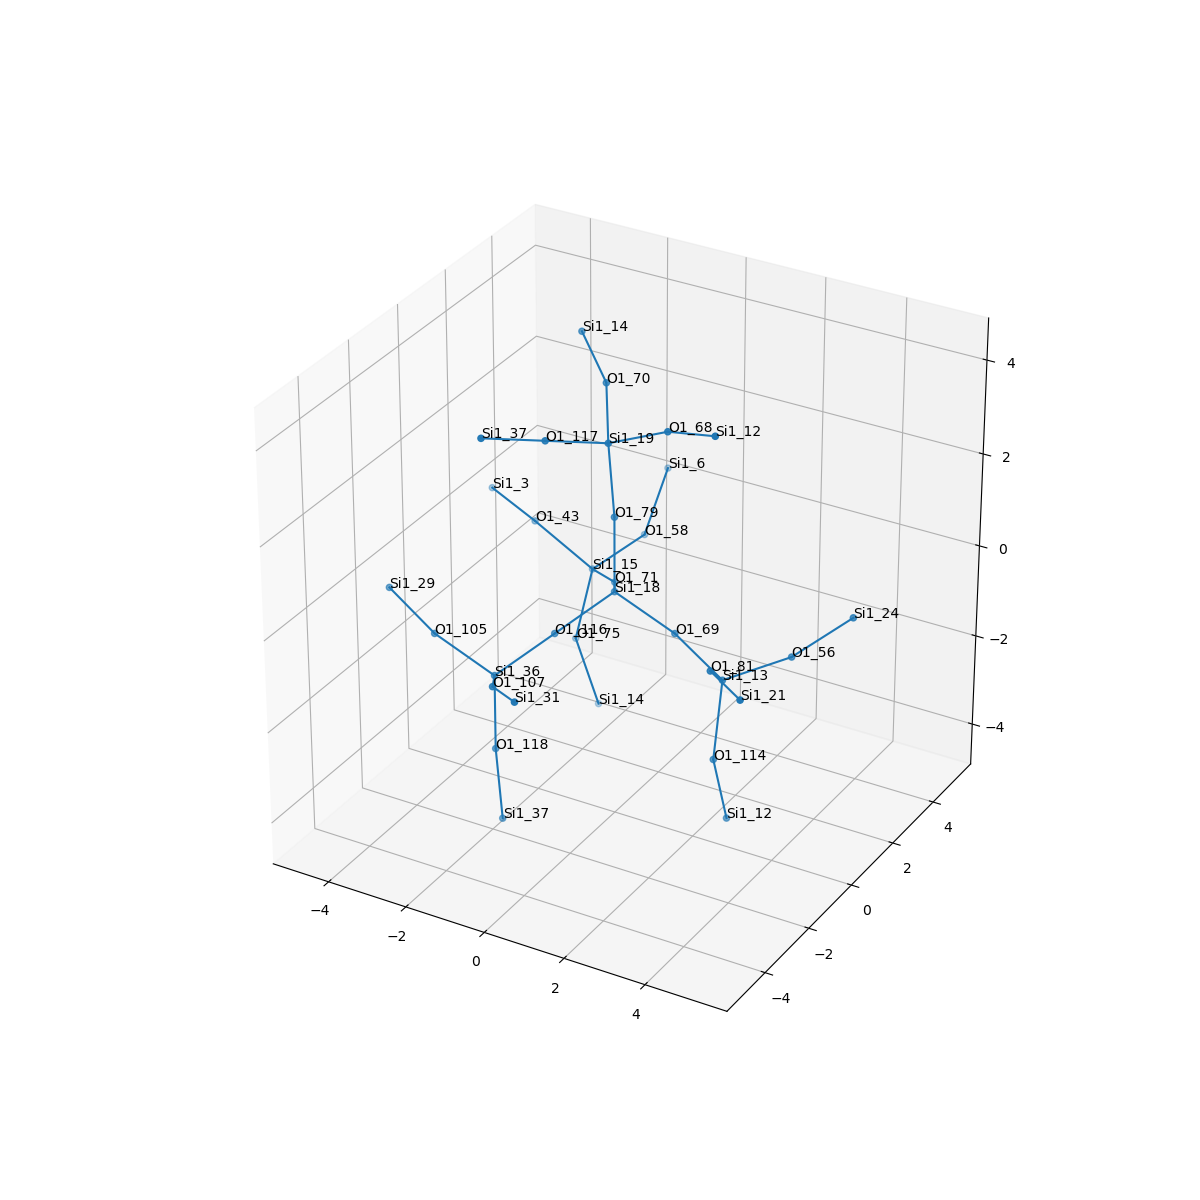

Data behind this chart, as committed beside it:
, neighbor_num, isite, atom, x, y, z, front_index
0, 0, 18, Si1, 0.0, 0.0, 0.0, 
1, 1, 69, O1, 1.519, 5.551115123125783e-17, -0.5327, 0.0
2, 1, 71, O1, -0.751, 1.32, -0.5327, 0.0
3, 1, 116, O1, -0.7603, -1.307, -0.5433, 0.0
4, 1, 79, O1, -5.551115123125783e-17, -5.551115123125783e-17, 1.608, 0.0
5, 2, 13, Si1, 2.987, -0.505, -0.9563, 1.0
6, 2, 15, Si1, -1.916, 2.346, -0.9563, 2.0
7, 2, 36, Si1, -1.521, -2.615, -1.087, 3.0
8, 2, 19, Si1, -0.07533, -0.1295, 3.208, 4.0
9, 3, 56, O1, 4.056, 0.6703, -0.6915, 5.0
10, 3, 114, O1, 2.991, -0.8929, -2.519, 5.0
11, 3, 81, O1, 3.389, -1.799, -0.08625, 5.0
12, 3, 75, O1, -2.255, 2.158, -2.519, 6.0
13, 3, 58, O1, -1.423, 3.857, -0.6915, 6.0
14, 3, 43, O1, -3.239, 2.056, -0.08625, 6.0
15, 3, 118, O1, -1.521, -2.615, -2.694, 7.0
16, 3, 107, O1, -0.7697, -3.935, -0.5539, 7.0
17, 3, 105, O1, -3.039, -2.615, -0.5539, 7.0
18, 3, 68, O1, 1.417, -0.1753, 3.81, 8.0
19, 3, 117, O1, -0.8578, -1.475, 3.608, 8.0
20, 3, 70, O1, -0.853, 1.145, 3.81, 8.0
21, 4, 24, Si1, 5.262, 1.206, 0.2305, 9.0
22, 4, 12, Si1, 3.059, -0.3804, -4.043, 10.0
23, 4, 21, Si1, 4.65, -2.79, 0.05481, 11.0
24, 4, 14, Si1, -1.843, 2.471, -4.043, 12.0
25, 4, 6, Si1, -1.554, 5.17, 0.2305, 13.0
26, 4, 3, Si1, -4.724, 2.662, 0.05481, 14.0
27, 4, 37, Si1, -1.445, -2.485, -4.295, 15.0
28, 4, 31, Si1, 0.3951, -4.961, -0.1302, 16.0
29, 4, 29, Si1, -4.507, -2.11, -0.1302, 17.0
30, 4, 12, Si1, 2.864, -0.7156, 4.26, 18.0
31, 4, 37, Si1, -1.64, -2.82, 4.008, 19.0
32, 4, 14, Si1, -2.038, 2.136, 4.26, 20.0
